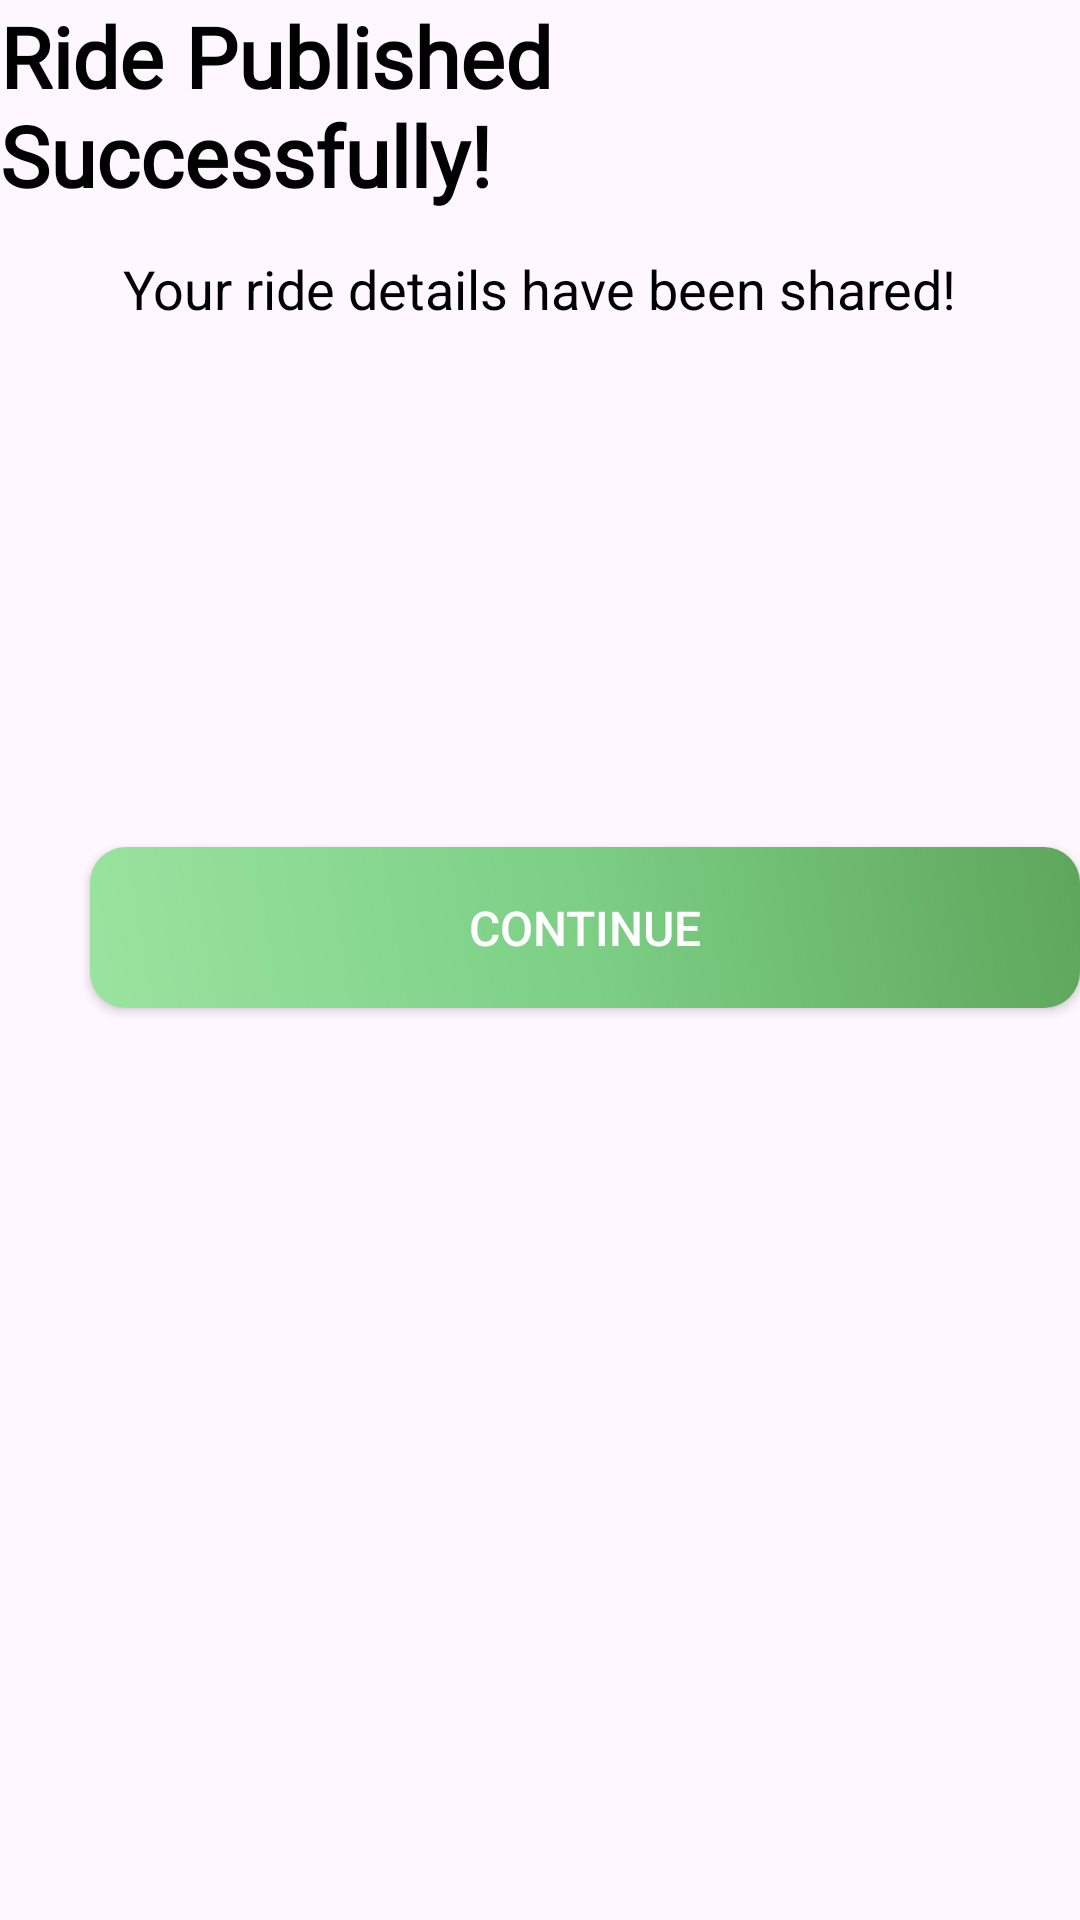

The Android layout XML behind this screen, and the referenced resources:
<!-- AndroidManifest.xml: application theme Theme.Corider -->
<!-- res/layout/activity_publish_sucess.xml -->
<?xml version="1.0" encoding="utf-8"?>
<RelativeLayout xmlns:android="http://schemas.android.com/apk/res/android"
    xmlns:app="http://schemas.android.com/apk/res-auto"
    xmlns:tools="http://schemas.android.com/tools"
    android:layout_width="match_parent"
    android:layout_height="match_parent"
    tools:context=".PublishSucess">

    <ImageView
        android:layout_width="wrap_content"
        android:layout_height="wrap_content"
        android:layout_alignParentTop="true"
        android:layout_alignParentEnd="true"
        android:layout_centerHorizontal="true"
        android:layout_marginTop="143dp"
        android:layout_marginEnd="116dp"
        android:src="@drawable/ic_success" />

    <TextView
        android:id="@+id/success_message"
        android:layout_width="wrap_content"
        android:layout_height="wrap_content"
        android:layout_alignParentEnd="true"
        android:layout_centerHorizontal="true"
        android:layout_marginEnd="22dp"
        android:layout_marginBottom="16dp"
        android:fontFamily="@font/lato_regular"
        android:text="Ride Published Successfully!"
        android:textColor="@color/black"
        android:textSize="28sp"
        android:textStyle="bold" />

    <TextView
        android:id="@+id/details_message"
        android:layout_width="wrap_content"
        android:layout_height="wrap_content"
        android:layout_alignParentTop="true"
        android:layout_centerHorizontal="true"
        android:layout_marginTop="84dp"
        android:text="Your ride details have been shared!"
        android:textColor="@color/black"
        android:textSize="18sp" />

    <Button
        android:id="@+id/continue_button"
        android:layout_width="match_parent"
        android:layout_height="wrap_content"
        android:layout_alignParentStart="true"
        android:layout_alignParentBottom="true"
        android:layout_marginStart="30dp"
        android:layout_marginTop="61dp"
        android:layout_marginBottom="304dp"
        android:background="@drawable/greenbuttongradient"
        android:padding="16dp"
        android:text="Continue"
        android:textColor="#FFFFFF"
        android:textSize="16sp" />
</RelativeLayout>
<!-- resources referenced by this layout -->
<resources>
  <color name="black">#FF000000</color>
  <!-- drawable greenbuttongradient (drawable) -->
  <?xml version="1.0" encoding="utf-8"?>
  <shape xmlns:android="http://schemas.android.com/apk/res/android"
      android:shape="rectangle">
  
      
      <gradient
          android:startColor="#9ae3a0"
      android:centerColor="#7ccf85"
      android:endColor="#5ea65c"
      android:angle="45"/>
  
      
      <corners android:radius="12dp"/>
  
      
      <padding
          android:left="8dp"
          android:right="8dp"
          android:top="8dp"
          android:bottom="8dp"/>
  </shape>
  <style name="Theme.Corider" parent="Base.Theme.Corider" />
  <style name="Base.Theme.Corider" parent="Theme.Material3.DayNight.NoActionBar">
          
          
      </style>
</resources>
